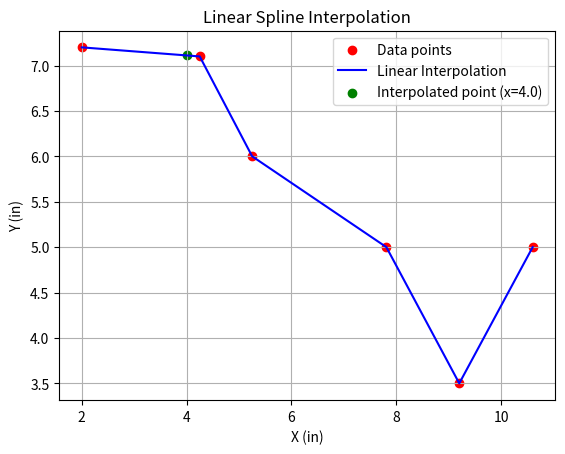

This figure's Python source:
import numpy as np
from scipy.interpolate import interp1d
import matplotlib.pyplot as plt

# Given data points
x_coords = np.array([2.00, 4.25, 5.25, 7.81, 9.20, 10.60])
y_coords = np.array([7.2, 7.1, 6.0, 5.0, 3.5, 5.0])

# Create a linear interpolation function
linear_interpolator = interp1d(x_coords, y_coords)

# Find the y-coordinate at x = 4.0
x_value = 4.0
y_value = linear_interpolator(x_value)

print(f"The interpolated value of y at x = {x_value} is {y_value}")

# Plotting the points and the interpolation line
plt.scatter(x_coords, y_coords, color='red', label='Data points')
plt.plot(x_coords, y_coords, label='Linear Interpolation', color='blue')
plt.scatter(x_value, y_value, color='green', label=f'Interpolated point (x={x_value})')
plt.xlabel('X (in)')
plt.ylabel('Y (in)')
plt.title('Linear Spline Interpolation')
plt.legend()
plt.grid(True)
plt.show()
